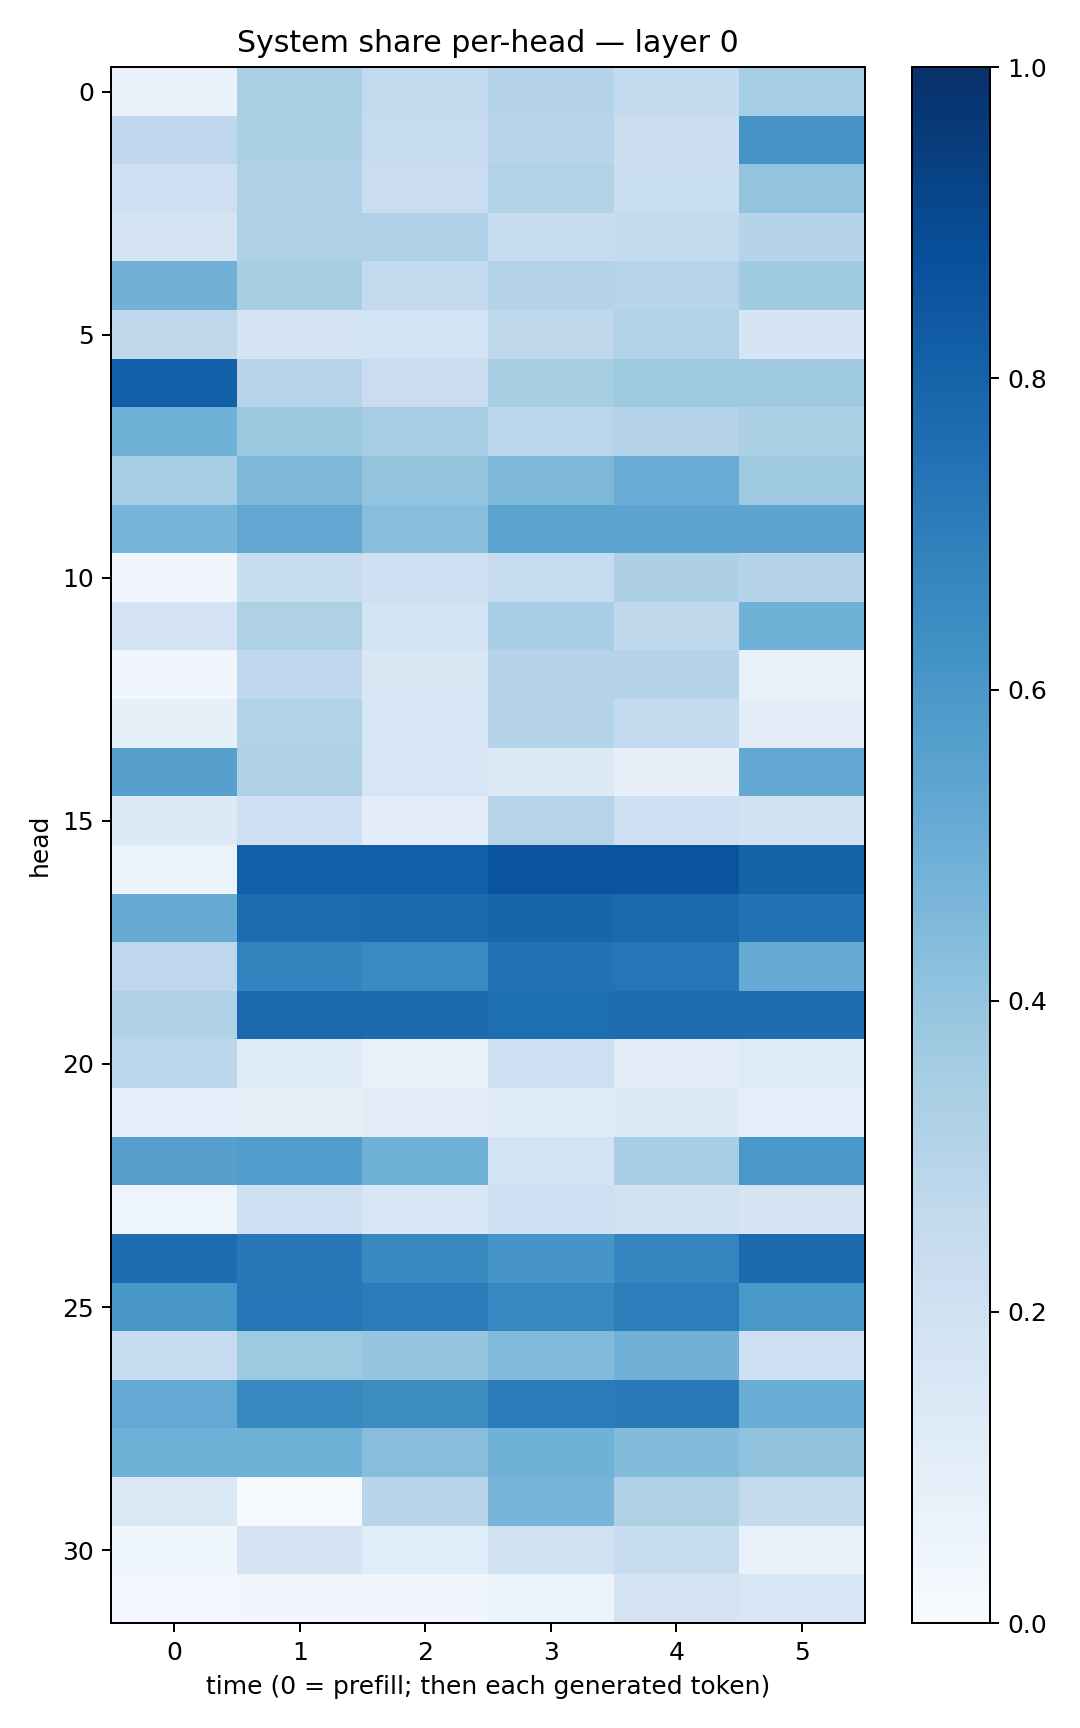

The data file committed next to this chart (first rows):
0.06734561, 0.33818242, 0.25960732, 0.29699486, 0.2555149, 0.3520832
0.276, 0.3282, 0.2479, 0.293, 0.2253, 0.6103
0.2111, 0.3189, 0.2274, 0.3132, 0.2309, 0.4015
0.1732, 0.3213, 0.318, 0.2381, 0.2571, 0.3017
0.484, 0.3406, 0.2568, 0.3073, 0.2968, 0.3638
0.2712, 0.1734, 0.1851, 0.27, 0.3131, 0.1664
0.8165, 0.293, 0.229, 0.3402, 0.373, 0.369
0.492, 0.3782, 0.3499, 0.284, 0.3014, 0.3296
0.3526, 0.4565, 0.4021, 0.4568, 0.5039, 0.3685
0.4668, 0.5296, 0.4296, 0.5482, 0.5393, 0.541
0.03209, 0.2407, 0.2051, 0.2478, 0.3263, 0.3024
0.1808, 0.3213, 0.1842, 0.3474, 0.2635, 0.4859
0.0322, 0.2668, 0.15, 0.3039, 0.298, 0.07342
0.08486, 0.3124, 0.1611, 0.2994, 0.2575, 0.1122
0.5596, 0.3228, 0.158, 0.1308, 0.07912, 0.5241
0.1305, 0.2078, 0.1046, 0.2946, 0.2076, 0.1951
0.06554, 0.8194, 0.8178, 0.8598, 0.8596, 0.8012
0.5083, 0.7692, 0.7718, 0.7936, 0.7817, 0.7457
0.2742, 0.6785, 0.6562, 0.7453, 0.7332, 0.5091
0.3173, 0.7837, 0.7703, 0.7579, 0.7673, 0.7656
0.2816, 0.1222, 0.07583, 0.2137, 0.1115, 0.1231
0.09185, 0.08362, 0.1033, 0.1221, 0.132, 0.09703
0.5618, 0.5739, 0.4881, 0.1856, 0.3458, 0.6002
0.04978, 0.2062, 0.1547, 0.2075, 0.1886, 0.1642
0.7631, 0.719, 0.6563, 0.6084, 0.6752, 0.773
0.6053, 0.7249, 0.7092, 0.6671, 0.7023, 0.5979
0.2481, 0.3748, 0.3964, 0.4448, 0.4808, 0.2037
0.5225, 0.6591, 0.6414, 0.7087, 0.7155, 0.5042
0.4865, 0.4855, 0.4266, 0.4849, 0.4376, 0.4084
0.144, 0.01099, 0.2892, 0.4658, 0.323, 0.2544
0.03568, 0.1773, 0.1166, 0.1957, 0.2413, 0.07014
0.03034, 0.0316, 0.03187, 0.05414, 0.1782, 0.1587
